3-way image classification set "data" from GitHub (arata-toya/pai-final-patrol); label vocabulary: crack, normal, stain.

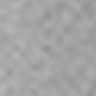
Label: normal

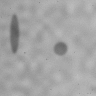
Label: stain

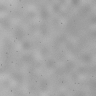
Label: normal

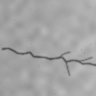
Label: crack

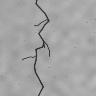
Label: crack

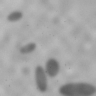
Label: stain
